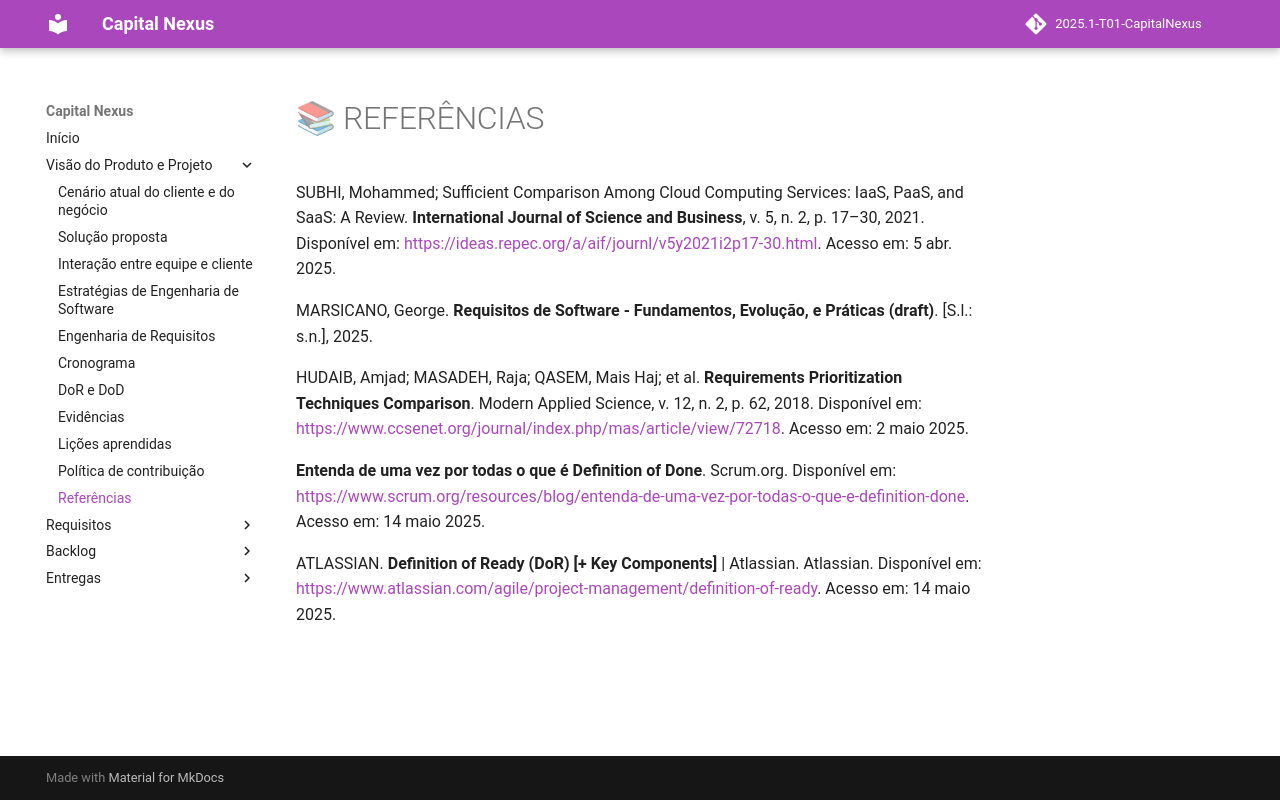

repository: mdsreq-fga-unb/2025.1-T01-CapitalNexus · page: visao/referencias/index.html · generator: mkdocs

# 📚 REFERÊNCIAS

SUBHI, Mohammed; Sufficient Comparison Among Cloud Computing Services: IaaS, PaaS, and SaaS: A Review. **International Journal of Science and Business**, v. 5, n. 2, p. 17–30, 2021. Disponível em: <https://ideas.repec.org/a/aif/journl/v5y2021i2p17-30.html>. Acesso em: 5 abr. 2025.

MARSICANO, George. **Requisitos de Software - Fundamentos, Evolução, e Práticas (draft)**. [S.l.: s.n.], 2025. 

HUDAIB, Amjad; MASADEH, Raja; QASEM, Mais Haj; et al. **Requirements Prioritization Techniques Comparison**. Modern Applied Science, v. 12, n. 2, p. 62, 2018. Disponível em: <https://www.ccsenet.org/journal/index.php/mas/article/view/72718>. Acesso em: 2 maio 2025.

**Entenda de uma vez por todas o que é Definition of Done**. Scrum.org. Disponível em: <https://www.scrum.org/resources/blog/entenda-de-uma-vez-por-todas-o-que-e-definition-done>. Acesso em: 14 maio 2025.

ATLASSIAN. **Definition of Ready (DoR) [+ Key Components]** | Atlassian. Atlassian. Disponível em: <https://www.atlassian.com/agile/project-management/definition-of-ready>. Acesso em: 14 maio 2025.
